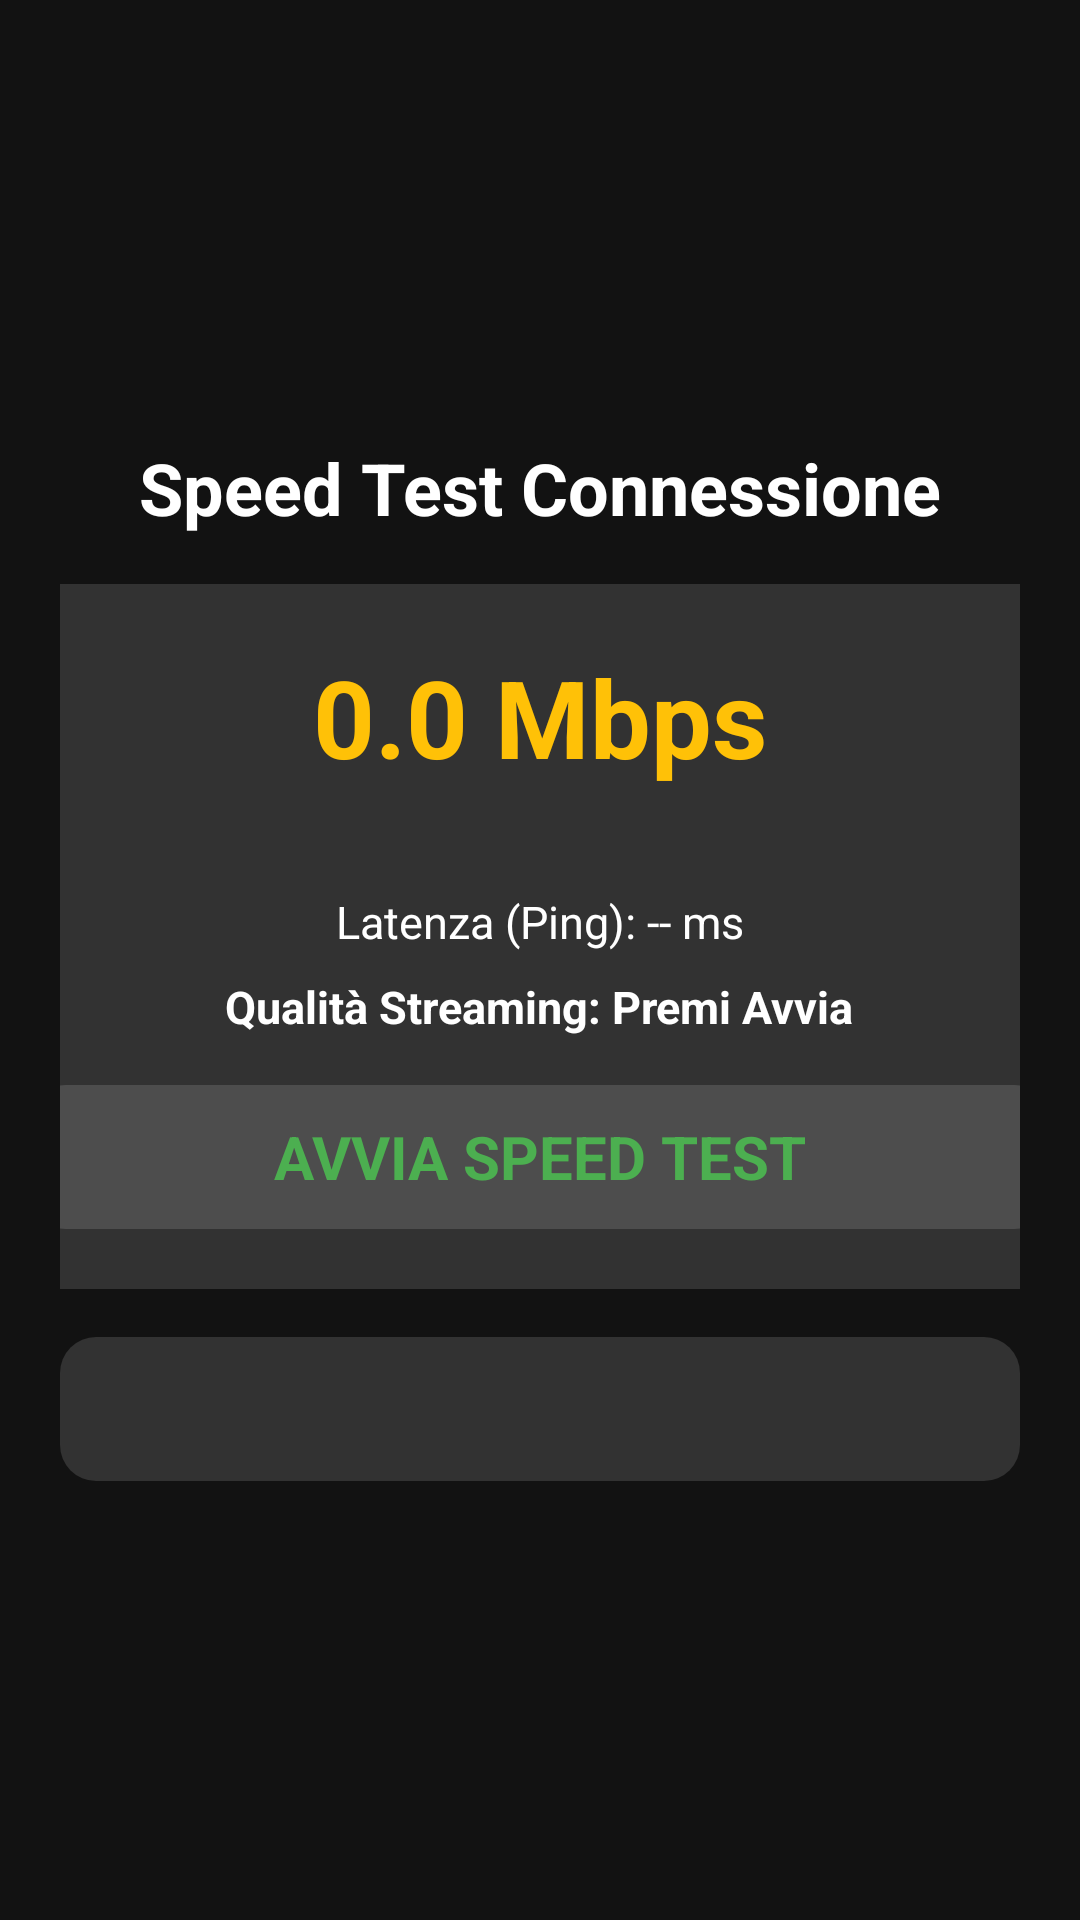

The Android layout XML behind this screen, and the referenced resources:
<!-- AndroidManifest.xml: application theme Theme.BocciaTV -->
<!-- res/layout/activity_speed_test.xml -->
<?xml version="1.0" encoding="utf-8"?>

<ScrollView xmlns:android="http://schemas.android.com/apk/res/android"
    android:layout_width="match_parent"
    android:layout_height="match_parent"
    android:fillViewport="true"
    android:background="#121212">

    <LinearLayout
        android:layout_width="match_parent"
        android:layout_height="wrap_content"
        android:gravity="center"
        android:orientation="vertical"
        android:padding="20dp">

        <TextView
            android:layout_width="wrap_content"
            android:layout_height="wrap_content"
            android:text="Speed Test Connessione"
            android:textColor="@android:color/white"
            android:textSize="24sp"
            android:textStyle="bold"
            android:layout_marginBottom="16dp"/>

        <LinearLayout
            android:layout_width="380dp"
            android:layout_height="wrap_content"
            android:background="#22FFFFFF"
            android:padding="20dp"
            android:gravity="center_horizontal"
            android:orientation="vertical">

            
            <TextView
                android:id="@+id/tv_speed_mbps"
                android:layout_width="wrap_content"
                android:layout_height="wrap_content"
                android:text="0.0 Mbps"
                android:textColor="#FFC107"
                android:textSize="36sp"
                android:textStyle="bold" />

            <ProgressBar
                android:id="@+id/pb_speed_test"
                style="?android:attr/progressBarStyleHorizontal"
                android:layout_width="match_parent"
                android:layout_height="10dp"
                android:layout_marginTop="12dp"
                android:layout_marginBottom="12dp"
                android:max="100"
                android:progress="0" />

            
            <TextView
                android:id="@+id/tv_ping_ms"
                android:layout_width="wrap_content"
                android:layout_height="wrap_content"
                android:text="Latenza (Ping): -- ms"
                android:textColor="@android:color/white"
                android:textSize="15sp"
                android:layout_marginBottom="8dp" />

            
            <TextView
                android:id="@+id/tv_quality_rating"
                android:layout_width="wrap_content"
                android:layout_height="wrap_content"
                android:text="Qualità Streaming: Premi Avvia"
                android:textColor="@android:color/white"
                android:textSize="15sp"
                android:textStyle="bold"
                android:layout_marginBottom="16dp" />

            
            <Button
                android:id="@+id/btn_start_speed_test"
                style="@style/MenuButtonStyle"
                android:layout_width="match_parent"
                android:layout_height="wrap_content"
                android:text="AVVIA SPEED TEST"
                android:textColor="#4CAF50"
                android:focusable="true"
                android:clickable="true"/>

        </LinearLayout>

        <Button
            android:id="@+id/btn_speed_test_back"
            style="@style/MenuButtonStyle"
            android:layout_width="320dp"
            android:layout_height="wrap_content"
            android:layout_marginTop="16dp"
            android:text="Torna Indietro"
            android:focusable="true"
            android:clickable="true"/>

    </LinearLayout>
</ScrollView>
<!-- resources referenced by this layout -->
<resources>
  <style name="MenuButtonStyle" parent="Widget.AppCompat.Button">
          <item name="android:background">@drawable/button_selector</item>
          <item name="android:textColor">@color/white_to_black_selector</item>
          <item name="android:drawableTint">@color/white_to_black_selector</item>
          <item name="android:textSize">20sp</item>
          <item name="android:textAllCaps">true</item>
          <item name="android:textStyle">bold</item>
          <item name="android:focusable">true</item>
          <item name="android:focusableInTouchMode">true</item>
      </style>
  <style name="Theme.BocciaTV" parent="@style/Theme.Leanback" />
  <!-- drawable button_selector (drawable) -->
  <?xml version="1.0" encoding="utf-8"?>
  <selector xmlns:android="http://schemas.android.com/apk/res/android">
      <item android:state_focused="true">
          <shape android:shape="rectangle">
              <corners android:radius="12dp" />
              <solid android:color="#FFFFFF" />
              <stroke android:width="2dp" android:color="#FFD600" />
          </shape>
      </item>
      <item>
          <shape android:shape="rectangle">
              <corners android:radius="12dp" />
              <solid android:color="#22FFFFFF" />
          </shape>
      </item>
  </selector>
</resources>
